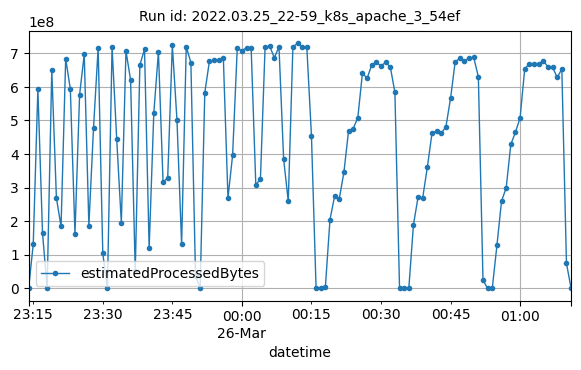

The table this chart was drawn from, first rows:
datetime, estimatedProcessedBytes
2022-03-25T23:14:00Z, 1840
2022-03-25T23:15:00Z, 130613781
2022-03-25T23:16:00Z, 593505264
2022-03-25T23:17:00Z, 164933167
2022-03-25T23:18:00Z, 2452
2022-03-25T23:19:00Z, 649126622
2022-03-25T23:20:00Z, 268426107
2022-03-25T23:21:00Z, 184304000
2022-03-25T23:22:00Z, 683688182
2022-03-25T23:23:00Z, 593398463
2022-03-25T23:24:00Z, 162619990
2022-03-25T23:25:00Z, 577135469
2022-03-25T23:26:00Z, 696351387
2022-03-25T23:27:00Z, 186650670
2022-03-25T23:28:00Z, 477358365
2022-03-25T23:29:00Z, 715980080
2022-03-25T23:30:00Z, 103775282
2022-03-25T23:31:00Z, 4756
2022-03-25T23:32:00Z, 717677363
2022-03-25T23:33:00Z, 445055651
2022-03-25T23:34:00Z, 195202008
2022-03-25T23:35:00Z, 706885420
2022-03-25T23:36:00Z, 620012790
2022-03-25T23:37:00Z, 50630948
2022-03-25T23:38:00Z, 665332539
2022-03-25T23:39:00Z, 711694443
2022-03-25T23:40:00Z, 119176197
2022-03-25T23:41:00Z, 520882153
2022-03-25T23:42:00Z, 704135549
2022-03-25T23:43:00Z, 316050776
2022-03-25T23:44:00Z, 329186698
2022-03-25T23:45:00Z, 723439751
2022-03-25T23:46:00Z, 500879788
2022-03-25T23:47:00Z, 130852432
2022-03-25T23:48:00Z, 719587070
2022-03-25T23:49:00Z, 672289392
2022-03-25T23:50:00Z, 36633697
2022-03-25T23:51:00Z, 4684
2022-03-25T23:52:00Z, 582562221
2022-03-25T23:53:00Z, 676686963
2022-03-25T23:54:00Z, 678960721
2022-03-25T23:55:00Z, 680962249
2022-03-25T23:56:00Z, 685607869
2022-03-25T23:57:00Z, 269034565
2022-03-25T23:58:00Z, 396846110
2022-03-25T23:59:00Z, 714853288
2022-03-26T00:00:00Z, 707315529
2022-03-26T00:01:00Z, 716694623
2022-03-26T00:02:00Z, 714901555
2022-03-26T00:03:00Z, 307562357
2022-03-26T00:04:00Z, 325953935
2022-03-26T00:05:00Z, 717299863
2022-03-26T00:06:00Z, 720871510
2022-03-26T00:07:00Z, 686511393
2022-03-26T00:08:00Z, 719137410
2022-03-26T00:09:00Z, 385278355
2022-03-26T00:10:00Z, 258799896
2022-03-26T00:11:00Z, 718708519
2022-03-26T00:12:00Z, 729717020
2022-03-26T00:13:00Z, 717303965
... 58 more rows
